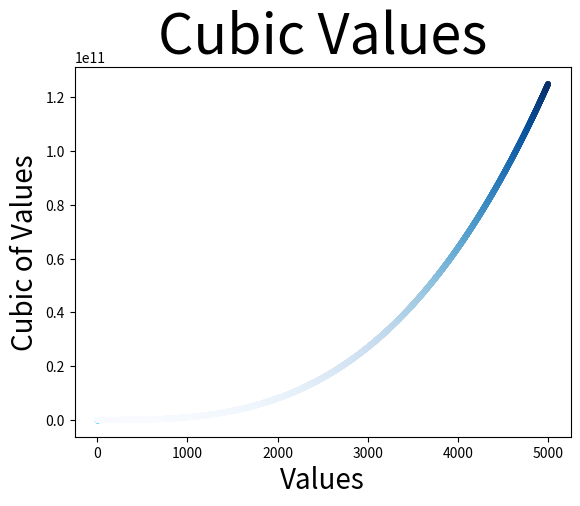

The script that saved this image:
import matplotlib.pyplot as plt

x_values=[1,2,3,4,5]
y_values=[x**3 for x in x_values]

plt.scatter(x_values,y_values,c=(102/255,204/255,255/255),s=10)

plt.title("Cubic Values",fontsize=40)
plt.xlabel("Values",fontsize=20)
plt.ylabel("Cubic of Values",fontsize=20)

plt.tick_params(axis='both',labelsize=10)
plt.savefig('Five Cubic of Values.png')
plt.show()

x_values=list(range(1,5001))
y_values=[x**3 for x in x_values]
plt.title("Cubic Values",fontsize=40)
plt.xlabel("Values",fontsize=20)
plt.ylabel("Cubic of Values",fontsize=20)

plt.tick_params(axis='both',labelsize=10)
plt.scatter(x_values,y_values,c=y_values,cmap=plt.cm.Blues,s=10)
plt.savefig('Cubic of Values.png',bbox_inches='tight')
plt.show()
